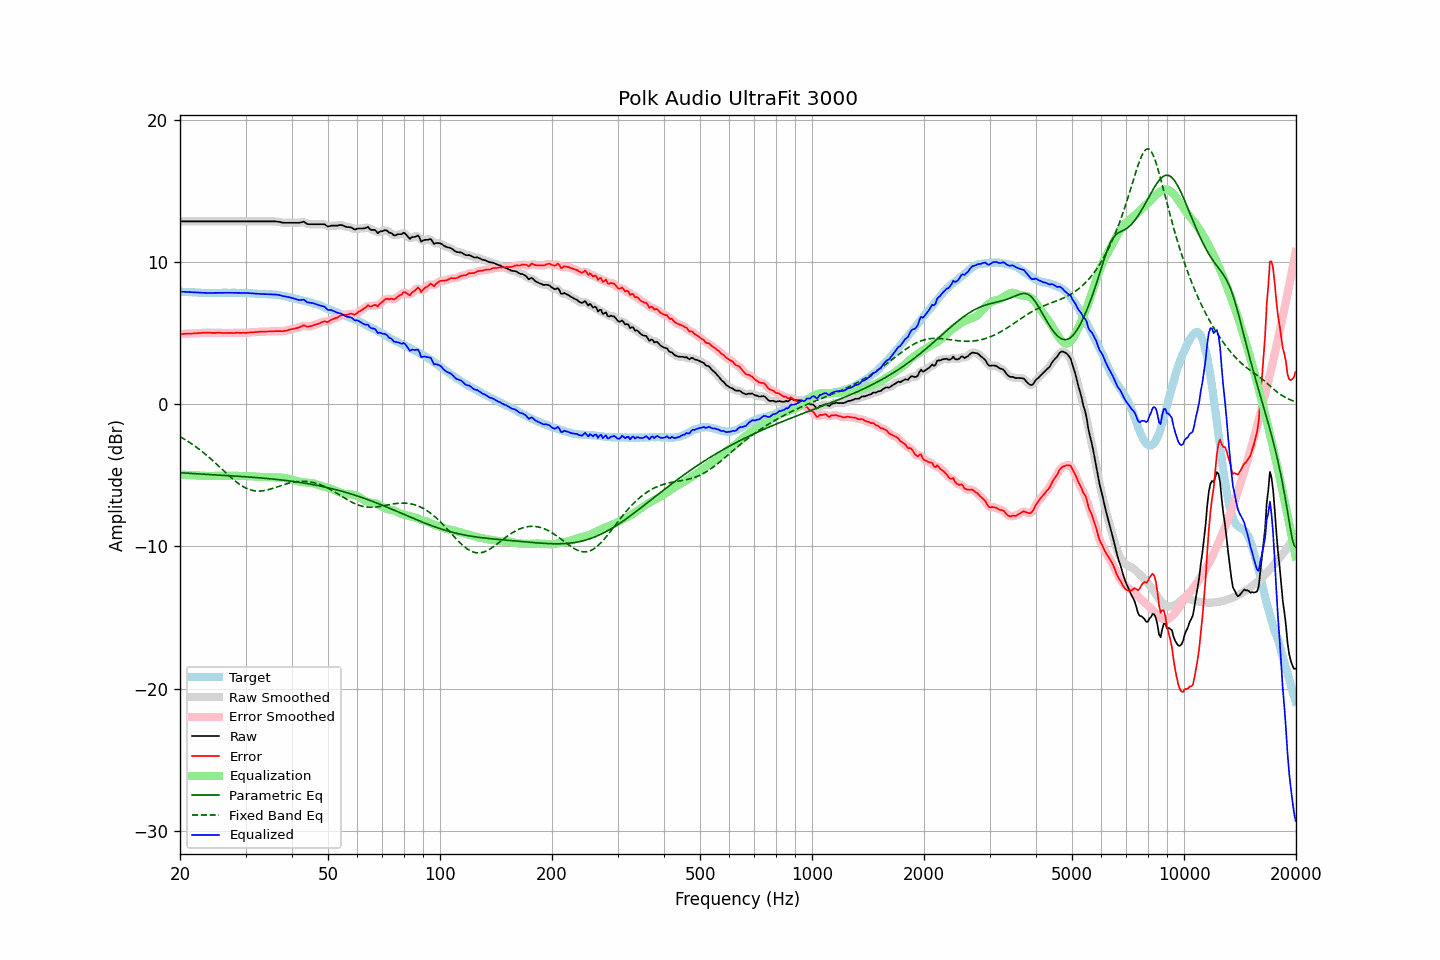

Data behind this chart, as committed beside it:
frequency, raw, error, smoothed, error_smoothed, equalization, parametric_eq, fixed_band_eq, equalized_raw, equalized_smoothed, target
20.00, 12.87, 4.94, 12.87, 4.94, -4.94, -4.81, -2.27, 7.93, 7.93, 7.94
20.20, 12.87, 4.95, 12.87, 4.95, -4.95, -4.82, -2.34, 7.93, 7.93, 7.93
20.40, 12.87, 4.96, 12.87, 4.95, -4.95, -4.83, -2.40, 7.92, 7.92, 7.92
20.61, 12.87, 4.96, 12.87, 4.96, -4.96, -4.83, -2.47, 7.91, 7.91, 7.92
20.81, 12.87, 4.98, 12.87, 4.97, -4.97, -4.84, -2.54, 7.91, 7.91, 7.90
21.02, 12.87, 4.98, 12.87, 4.98, -4.97, -4.85, -2.61, 7.90, 7.90, 7.90
21.23, 12.87, 4.99, 12.87, 4.98, -4.98, -4.85, -2.68, 7.90, 7.90, 7.89
21.44, 12.87, 4.98, 12.87, 4.98, -4.99, -4.86, -2.76, 7.89, 7.89, 7.90
21.66, 12.87, 4.99, 12.87, 4.99, -4.99, -4.87, -2.83, 7.88, 7.88, 7.89
21.87, 12.87, 5.00, 12.87, 4.99, -5.00, -4.88, -2.91, 7.88, 7.88, 7.88
22.09, 12.87, 5.01, 12.87, 5.00, -5.00, -4.88, -3.00, 7.87, 7.87, 7.87
22.31, 12.87, 5.01, 12.87, 5.01, -5.01, -4.89, -3.08, 7.86, 7.86, 7.87
22.54, 12.87, 5.02, 12.87, 5.02, -5.02, -4.90, -3.16, 7.86, 7.86, 7.86
22.76, 12.87, 5.03, 12.87, 5.03, -5.03, -4.90, -3.25, 7.85, 7.85, 7.85
22.99, 12.87, 5.04, 12.87, 5.04, -5.03, -4.91, -3.34, 7.84, 7.84, 7.84
23.22, 12.87, 5.05, 12.87, 5.04, -5.04, -4.92, -3.43, 7.84, 7.84, 7.83
23.45, 12.87, 5.04, 12.87, 5.04, -5.04, -4.92, -3.53, 7.84, 7.84, 7.84
23.69, 12.87, 5.05, 12.87, 5.05, -5.04, -4.93, -3.62, 7.83, 7.83, 7.83
23.92, 12.87, 5.05, 12.87, 5.04, -5.04, -4.94, -3.72, 7.84, 7.84, 7.83
24.16, 12.87, 5.04, 12.87, 5.04, -5.04, -4.94, -3.82, 7.84, 7.84, 7.84
24.40, 12.87, 5.03, 12.87, 5.03, -5.04, -4.95, -3.92, 7.84, 7.84, 7.85
24.65, 12.87, 5.03, 12.87, 5.03, -5.04, -4.96, -4.03, 7.84, 7.84, 7.85
24.89, 12.87, 5.03, 12.87, 5.03, -5.03, -4.96, -4.13, 7.84, 7.84, 7.85
25.14, 12.87, 5.04, 12.87, 5.03, -5.03, -4.97, -4.23, 7.84, 7.84, 7.84
25.39, 12.87, 5.04, 12.87, 5.04, -5.03, -4.98, -4.34, 7.85, 7.85, 7.84
25.65, 12.87, 5.04, 12.87, 5.03, -5.03, -4.98, -4.45, 7.85, 7.85, 7.84
25.91, 12.87, 5.03, 12.87, 5.03, -5.03, -4.99, -4.55, 7.85, 7.85, 7.85
26.16, 12.87, 5.02, 12.87, 5.02, -5.03, -5.00, -4.66, 7.85, 7.85, 7.86
26.43, 12.87, 5.02, 12.87, 5.02, -5.02, -5.00, -4.77, 7.85, 7.85, 7.86
26.69, 12.87, 5.02, 12.87, 5.02, -5.02, -5.01, -4.87, 7.85, 7.85, 7.86
26.96, 12.87, 5.03, 12.87, 5.02, -5.02, -5.02, -4.97, 7.85, 7.85, 7.85
27.23, 12.87, 5.03, 12.87, 5.03, -5.02, -5.02, -5.08, 7.85, 7.85, 7.85
27.50, 12.87, 5.03, 12.87, 5.02, -5.02, -5.03, -5.18, 7.85, 7.85, 7.85
27.77, 12.87, 5.02, 12.87, 5.02, -5.02, -5.04, -5.27, 7.85, 7.85, 7.86
28.05, 12.87, 5.02, 12.87, 5.02, -5.03, -5.04, -5.37, 7.85, 7.85, 7.86
28.33, 12.87, 5.04, 12.87, 5.03, -5.03, -5.05, -5.46, 7.85, 7.85, 7.84
28.62, 12.87, 5.04, 12.87, 5.03, -5.03, -5.06, -5.54, 7.85, 7.85, 7.84
28.90, 12.87, 5.03, 12.87, 5.03, -5.03, -5.07, -5.62, 7.85, 7.85, 7.85
29.19, 12.87, 5.03, 12.87, 5.03, -5.03, -5.07, -5.70, 7.85, 7.85, 7.85
29.48, 12.87, 5.04, 12.87, 5.03, -5.03, -5.08, -5.77, 7.84, 7.84, 7.84
29.78, 12.87, 5.04, 12.87, 5.03, -5.03, -5.09, -5.83, 7.84, 7.84, 7.84
30.08, 12.87, 5.03, 12.87, 5.04, -5.04, -5.10, -5.89, 7.84, 7.84, 7.85
30.38, 12.87, 5.04, 12.87, 5.04, -5.04, -5.11, -5.94, 7.83, 7.83, 7.84
30.68, 12.87, 5.06, 12.87, 5.05, -5.05, -5.11, -5.99, 7.82, 7.82, 7.82
30.99, 12.87, 5.06, 12.87, 5.06, -5.06, -5.12, -6.02, 7.82, 7.82, 7.82
31.30, 12.87, 5.07, 12.87, 5.07, -5.07, -5.13, -6.05, 7.81, 7.81, 7.81
31.61, 12.87, 5.08, 12.87, 5.07, -5.08, -5.14, -6.08, 7.80, 7.80, 7.80
31.93, 12.87, 5.09, 12.87, 5.08, -5.08, -5.15, -6.09, 7.79, 7.79, 7.79
32.24, 12.87, 5.09, 12.87, 5.09, -5.09, -5.16, -6.10, 7.78, 7.78, 7.79
32.57, 12.87, 5.11, 12.87, 5.10, -5.10, -5.17, -6.10, 7.78, 7.78, 7.77
32.89, 12.87, 5.11, 12.87, 5.11, -5.10, -5.18, -6.10, 7.77, 7.77, 7.77
33.22, 12.87, 5.11, 12.87, 5.11, -5.11, -5.18, -6.09, 7.77, 7.77, 7.77
33.55, 12.87, 5.12, 12.87, 5.11, -5.11, -5.19, -6.07, 7.76, 7.76, 7.76
33.89, 12.87, 5.11, 12.87, 5.12, -5.12, -5.20, -6.05, 7.76, 7.76, 7.77
34.23, 12.87, 5.13, 12.87, 5.12, -5.12, -5.21, -6.03, 7.75, 7.75, 7.75
34.57, 12.87, 5.13, 12.87, 5.13, -5.13, -5.23, -6.00, 7.75, 7.75, 7.75
34.92, 12.87, 5.14, 12.87, 5.13, -5.13, -5.24, -5.97, 7.74, 7.74, 7.74
35.27, 12.87, 5.13, 12.88, 5.14, -5.14, -5.25, -5.94, 7.74, 7.74, 7.75
35.62, 12.87, 5.15, 12.88, 5.14, -5.14, -5.26, -5.90, 7.73, 7.74, 7.73
35.97, 12.87, 5.15, 12.87, 5.15, -5.14, -5.27, -5.86, 7.73, 7.73, 7.73
... 635 more rows
